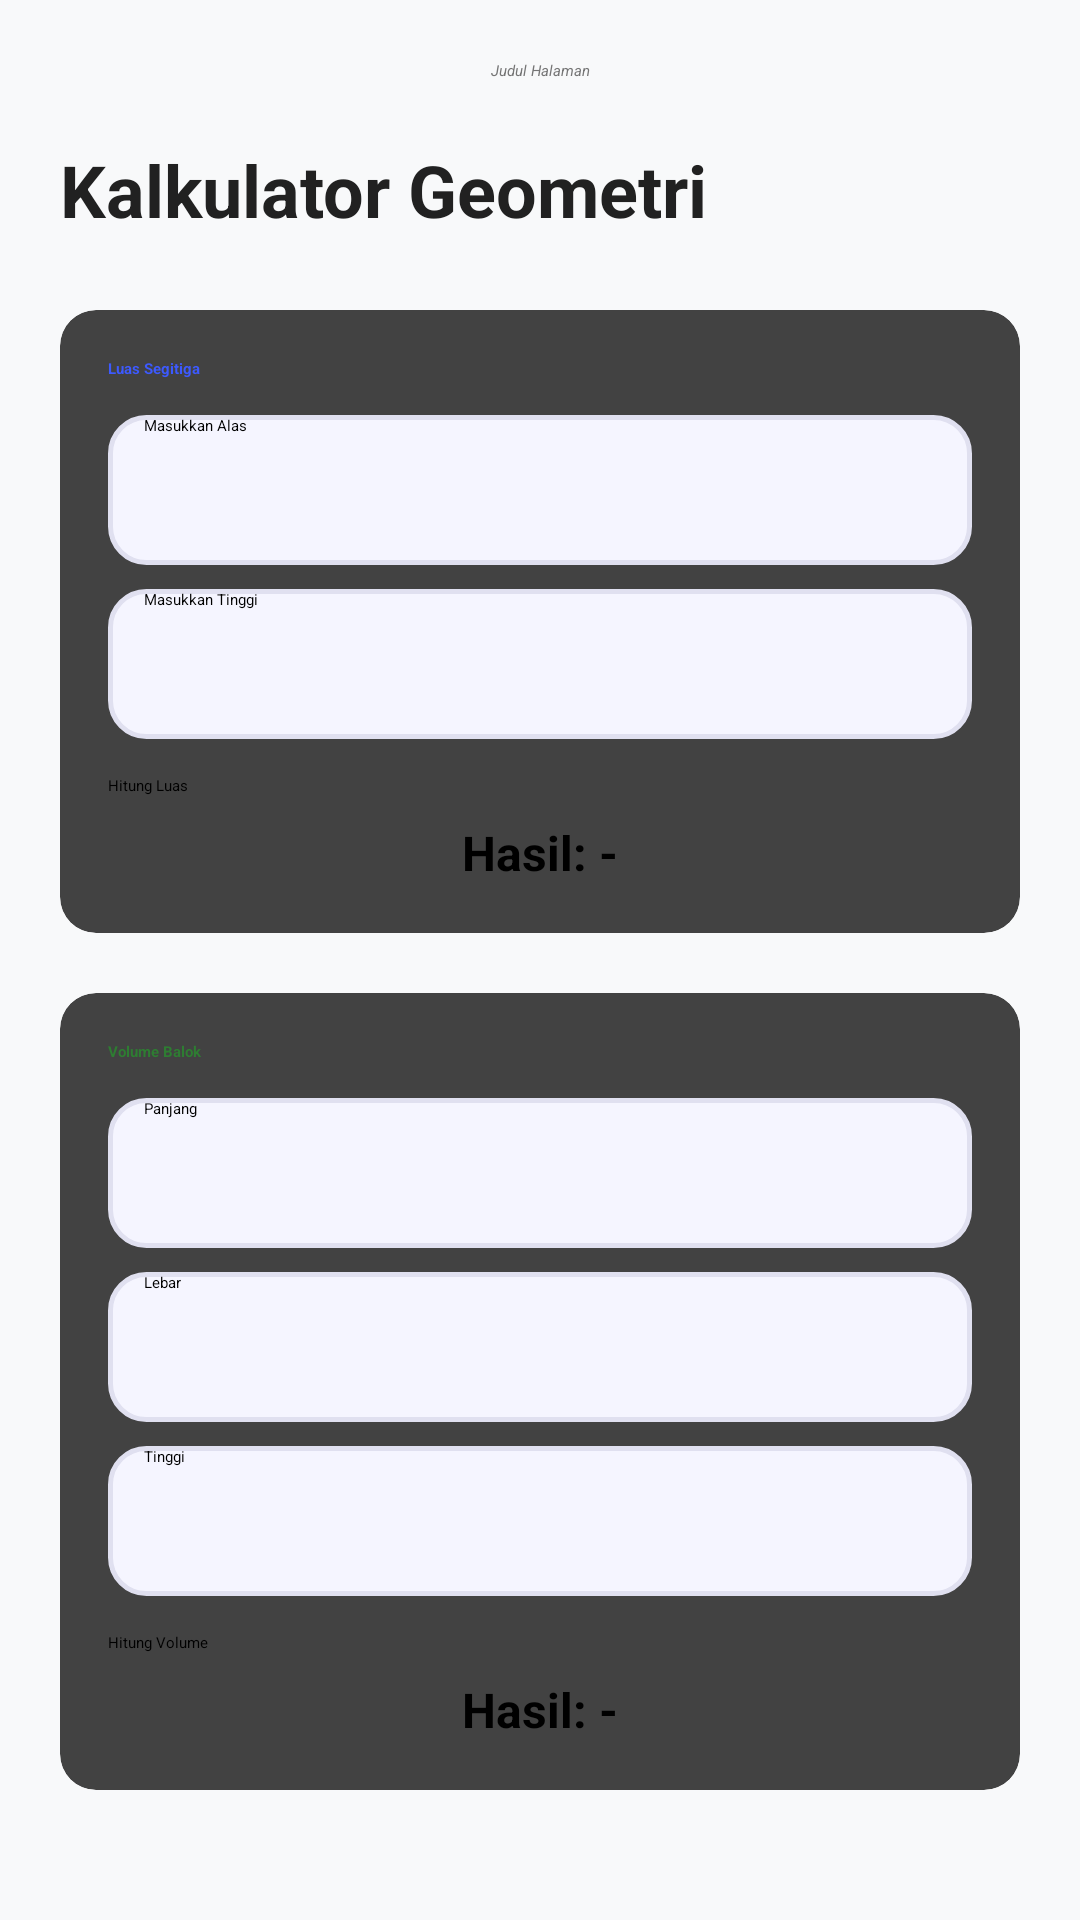

The Android layout XML behind this screen, and the referenced resources:
<!-- AndroidManifest.xml: application theme Theme.FarelBreak -->
<!-- res/layout/activity_calculator.xml -->
<?xml version="1.0" encoding="utf-8"?>
<LinearLayout xmlns:android="http://schemas.android.com/apk/res/android"
    xmlns:app="http://schemas.android.com/apk/res-auto"
    android:layout_width="match_parent"
    android:layout_height="match_parent"
    android:orientation="vertical"
    android:background="#F8F9FA">

    <com.google.android.material.appbar.MaterialToolbar
        android:id="@+id/toolbarCalculator"
        android:layout_width="match_parent"
        android:layout_height="?attr/actionBarSize"
        android:background="#2E7D32"
        app:titleTextColor="@android:color/white"
        app:navigationIcon="?attr/homeAsUpIndicator"
        app:navigationIconTint="@android:color/white" />

    <ScrollView
        android:layout_width="match_parent"
        android:layout_height="match_parent">

        <LinearLayout
            android:layout_width="match_parent"
            android:layout_height="wrap_content"
            android:orientation="vertical"
            android:padding="20dp">

            <TextView
                android:id="@+id/tvHeaderInfo"
                android:layout_width="match_parent"
                android:layout_height="wrap_content"
                android:text="Judul Halaman"
                android:textStyle="italic"
                android:textColor="#757575"
                android:gravity="center"
                android:layout_marginBottom="20dp" />

            <TextView
                android:layout_width="wrap_content"
                android:layout_height="wrap_content"
                android:text="Kalkulator Geometri"
                android:textSize="24sp"
                android:textStyle="bold"
                android:textColor="#212121"
                android:layout_marginBottom="24dp" />

            <androidx.cardview.widget.CardView
                android:layout_width="match_parent"
                android:layout_height="wrap_content"
                app:cardCornerRadius="12dp"
                app:cardElevation="4dp"
                android:layout_marginBottom="20dp">

                <LinearLayout
                    android:layout_width="match_parent"
                    android:layout_height="wrap_content"
                    android:orientation="vertical"
                    android:padding="16dp">

                    <TextView
                        android:layout_width="wrap_content"
                        android:layout_height="wrap_content"
                        android:text="Luas Segitiga"
                        android:textStyle="bold"
                        android:textColor="#3D5AFE"
                        android:layout_marginBottom="12dp"/>

                    <EditText
                        android:id="@+id/etAlas"
                        android:layout_width="match_parent"
                        android:layout_height="50dp"
                        android:hint="Masukkan Alas"
                        android:inputType="numberDecimal"
                        android:background="@drawable/bg_input_field"
                        android:paddingHorizontal="12dp"
                        android:layout_marginBottom="8dp"/>

                    <EditText
                        android:id="@+id/etTinggi"
                        android:layout_width="match_parent"
                        android:layout_height="50dp"
                        android:hint="Masukkan Tinggi"
                        android:inputType="numberDecimal"
                        android:background="@drawable/bg_input_field"
                        android:paddingHorizontal="12dp"
                        android:layout_marginBottom="12dp"/>

                    <Button
                        android:id="@+id/btnHitungSegitiga"
                        android:layout_width="match_parent"
                        android:layout_height="wrap_content"
                        android:text="Hitung Luas"
                        android:backgroundTint="#3D5AFE"/>

                    <TextView
                        android:id="@+id/tvHasilSegitiga"
                        android:layout_width="match_parent"
                        android:layout_height="wrap_content"
                        android:text="Hasil: -"
                        android:textSize="16sp"
                        android:textStyle="bold"
                        android:layout_marginTop="8dp"
                        android:gravity="center"/>
                </LinearLayout>
            </androidx.cardview.widget.CardView>

            <androidx.cardview.widget.CardView
                android:layout_width="match_parent"
                android:layout_height="wrap_content"
                app:cardCornerRadius="12dp"
                app:cardElevation="4dp"
                android:layout_marginBottom="40dp">

                <LinearLayout
                    android:layout_width="match_parent"
                    android:layout_height="wrap_content"
                    android:orientation="vertical"
                    android:padding="16dp">

                    <TextView
                        android:layout_width="wrap_content"
                        android:layout_height="wrap_content"
                        android:text="Volume Balok"
                        android:textStyle="bold"
                        android:textColor="#2E7D32"
                        android:layout_marginBottom="12dp"/>

                    <EditText
                        android:id="@+id/etPanjang"
                        android:layout_width="match_parent"
                        android:layout_height="50dp"
                        android:hint="Panjang"
                        android:inputType="numberDecimal"
                        android:background="@drawable/bg_input_field"
                        android:paddingHorizontal="12dp"
                        android:layout_marginBottom="8dp"/>

                    <EditText
                        android:id="@+id/etLebar"
                        android:layout_width="match_parent"
                        android:layout_height="50dp"
                        android:hint="Lebar"
                        android:inputType="numberDecimal"
                        android:background="@drawable/bg_input_field"
                        android:paddingHorizontal="12dp"
                        android:layout_marginBottom="8dp"/>

                    <EditText
                        android:id="@+id/etTinggiBalok"
                        android:layout_width="match_parent"
                        android:layout_height="50dp"
                        android:hint="Tinggi"
                        android:inputType="numberDecimal"
                        android:background="@drawable/bg_input_field"
                        android:paddingHorizontal="12dp"
                        android:layout_marginBottom="12dp"/>

                    <Button
                        android:id="@+id/btnHitungBalok"
                        android:layout_width="match_parent"
                        android:layout_height="wrap_content"
                        android:text="Hitung Volume"
                        android:backgroundTint="#2E7D32"/>

                    <TextView
                        android:id="@+id/tvHasilBalok"
                        android:layout_width="match_parent"
                        android:layout_height="wrap_content"
                        android:text="Hasil: -"
                        android:textSize="16sp"
                        android:textStyle="bold"
                        android:layout_marginTop="8dp"
                        android:gravity="center"/>
                </LinearLayout>
            </androidx.cardview.widget.CardView>

        </LinearLayout>
    </ScrollView>
</LinearLayout>
<!-- resources referenced by this layout -->
<resources>
  <!-- drawable bg_input_field (drawable) -->
  <?xml version="1.0" encoding="utf-8"?>
  <shape xmlns:android="http://schemas.android.com/apk/res/android"
      android:shape="rectangle">
      <solid android:color="#F5F5FF" />
      <stroke
          android:width="1.5dp"
          android:color="#E0E0F0" />
      <corners android:radius="12dp" />
  </shape>
</resources>
